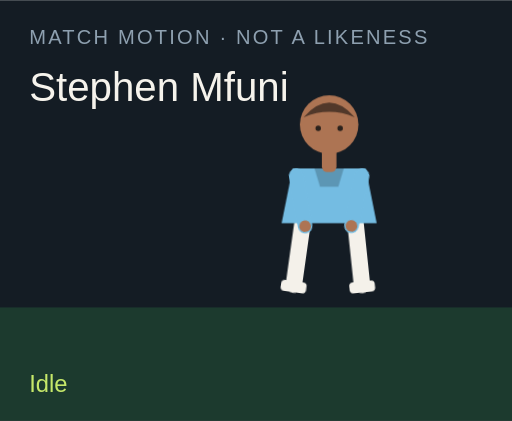
t = 0.00 s
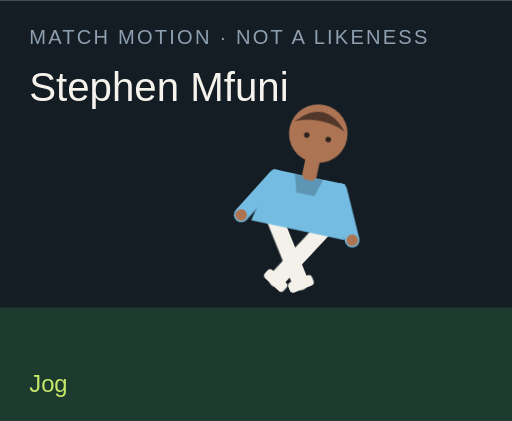
t = 1.50 s
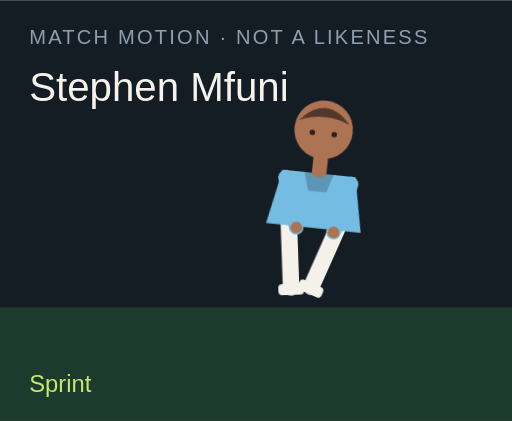
t = 3.00 s
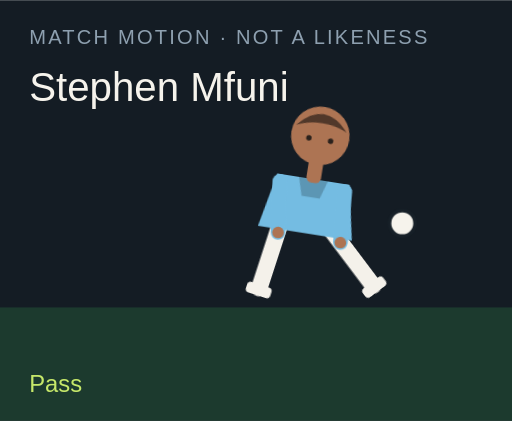
t = 4.50 s
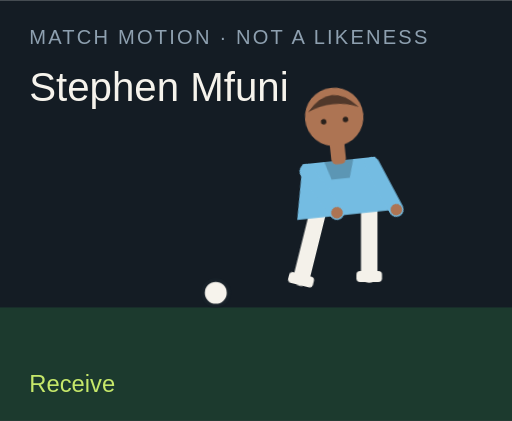
t = 6.00 s
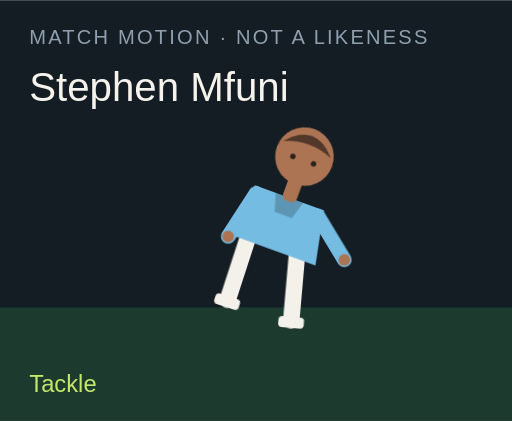
t = 7.50 s

The animated SVG that drew these frames (rendered in a browser with its animation timeline set to each time). Animation: 18 CSS @keyframes rules; one cycle of 9.00 s, repeats indefinitely.

<?xml version="1.0" encoding="UTF-8"?>
<svg xmlns="http://www.w3.org/2000/svg" viewBox="0 0 280 230" role="img">
  <style>@media (prefers-reduced-motion: reduce){animate,animateTransform{display:none}}</style>
  <rect width="280" height="230" fill="#141c24"/>
  <rect y="168" width="280" height="62" fill="#1c3a2e"/>
  <text x="16" y="24" fill="#8ea0b0" font-family="Arial,sans-serif" font-size="11" letter-spacing="1.2">MATCH MOTION · NOT A LIKENESS</text>
  <text x="16" y="55" fill="#f6f3ec" font-family="Impact,sans-serif" font-size="22">Stephen Mfuni</text>
  <circle r="7" fill="#f6f3ec" stroke="#172028" stroke-width="2" id="motion-22746" cx="150" cy="160" opacity="0">
    
    
    
  </circle>
  <g transform="translate(132 40)">
    <g id="motion-22768" transform="rotate(0 48 90)">
      
      <g id="motion-22770" transform="translate(0 0)">
        
        <g transform="translate(34 78)"><g id="motion-22772" transform="rotate(8)"><path d="M0 0 V38" stroke="#f4f1ea" stroke-width="9" stroke-linecap="round"/><rect x="-7" y="36" width="14" height="6" rx="2" fill="#f4f1ea"/></g></g>
        <g transform="translate(62 78)"><g id="motion-22774" transform="rotate(-6)"><path d="M0 0 V38" stroke="#f4f1ea" stroke-width="9" stroke-linecap="round"/><rect x="-7" y="36" width="14" height="6" rx="2" fill="#f4f1ea"/></g></g>
        <path d="M28 52 h40 l6 30 H22 Z" fill="#74bce2"/>
        <path d="M40 52 h16 l-3 10 H43 Z" fill="#000" opacity=".2"/>
        <g transform="translate(30 56)"><g id="motion-22776" transform="rotate(-10)"><path d="M0 0 V28" stroke="#74bce2" stroke-width="8" stroke-linecap="round"/><circle cx="0" cy="28" r="3.2" fill="#ad7453"/></g></g>
        <g transform="translate(66 56)"><g id="motion-22778" transform="rotate(12)"><path d="M0 0 V28" stroke="#74bce2" stroke-width="8" stroke-linecap="round"/><circle cx="0" cy="28" r="3.2" fill="#ad7453"/></g></g>
        <rect x="44" y="40" width="8" height="14" rx="3" fill="#ad7453"/>
        <circle cx="48" cy="28" r="16" fill="#ad7453"/>
        <path d="M34 24 Q48 8 62 24 Q48 18 34 24" fill="#51382a"/>
        <circle cx="42" cy="30" r="1.5" fill="#2a211c"/><circle cx="54" cy="30" r="1.5" fill="#2a211c"/>
      </g>
    </g>
  </g>
  <text x="16" y="214" fill="#c6e86a" font-family="Arial,sans-serif" font-size="13" opacity="1" id="motion-22750">Idle</text><text x="16" y="214" fill="#c6e86a" font-family="Arial,sans-serif" font-size="13" opacity="0" id="motion-22752">Jog</text><text x="16" y="214" fill="#c6e86a" font-family="Arial,sans-serif" font-size="13" opacity="0" id="motion-22754">Sprint</text><text x="16" y="214" fill="#c6e86a" font-family="Arial,sans-serif" font-size="13" opacity="0" id="motion-22756">Dribble</text><text x="16" y="214" fill="#c6e86a" font-family="Arial,sans-serif" font-size="13" opacity="0" id="motion-22758">Pass</text><text x="16" y="214" fill="#c6e86a" font-family="Arial,sans-serif" font-size="13" opacity="0" id="motion-22760">Shoot</text><text x="16" y="214" fill="#c6e86a" font-family="Arial,sans-serif" font-size="13" opacity="0" id="motion-22762">Receive</text><text x="16" y="214" fill="#c6e86a" font-family="Arial,sans-serif" font-size="13" opacity="0" id="motion-22764">Tackle</text><text x="16" y="214" fill="#c6e86a" font-family="Arial,sans-serif" font-size="13" opacity="0" id="motion-22766">Point</text>
<style>@keyframes track-22747{0%{cx:150px}11.1%{cx:156px}22.2%{cx:164px}33.300000000000004%{cx:142px}44.4%{cx:190px}55.60000000000001%{cx:250px}66.7%{cx:118px}77.8%{cx:150px}88.9%{cx:150px}100%{cx:150px}}@keyframes track-22748{0%{cy:160px}11.1%{cy:158px}22.2%{cy:154px}33.300000000000004%{cy:156px}44.4%{cy:148px}55.60000000000001%{cy:96px}66.7%{cy:160px}77.8%{cy:160px}88.9%{cy:160px}100%{cy:160px}}@keyframes track-22749{0%{opacity:0}11.1%{opacity:0}22.2%{opacity:0}33.300000000000004%{opacity:1}44.4%{opacity:1}55.60000000000001%{opacity:1}66.7%{opacity:1}77.8%{opacity:0}88.9%{opacity:0}100%{opacity:0}}@keyframes track-22751{0%{opacity:1}11.1%{opacity:0}22.2%{opacity:0}33.300000000000004%{opacity:0}44.4%{opacity:0}55.60000000000001%{opacity:0}66.7%{opacity:0}77.8%{opacity:0}88.9%{opacity:0}100%{opacity:1}}@keyframes track-22753{0%{opacity:0}11.1%{opacity:1}22.2%{opacity:0}33.300000000000004%{opacity:0}44.4%{opacity:0}55.60000000000001%{opacity:0}66.7%{opacity:0}77.8%{opacity:0}88.9%{opacity:0}100%{opacity:0}}@keyframes track-22755{0%{opacity:0}11.1%{opacity:0}22.2%{opacity:1}33.300000000000004%{opacity:0}44.4%{opacity:0}55.60000000000001%{opacity:0}66.7%{opacity:0}77.8%{opacity:0}88.9%{opacity:0}100%{opacity:0}}@keyframes track-22757{0%{opacity:0}11.1%{opacity:0}22.2%{opacity:0}33.300000000000004%{opacity:1}44.4%{opacity:0}55.60000000000001%{opacity:0}66.7%{opacity:0}77.8%{opacity:0}88.9%{opacity:0}100%{opacity:0}}@keyframes track-22759{0%{opacity:0}11.1%{opacity:0}22.2%{opacity:0}33.300000000000004%{opacity:0}44.4%{opacity:1}55.60000000000001%{opacity:0}66.7%{opacity:0}77.8%{opacity:0}88.9%{opacity:0}100%{opacity:0}}@keyframes track-22761{0%{opacity:0}11.1%{opacity:0}22.2%{opacity:0}33.300000000000004%{opacity:0}44.4%{opacity:0}55.60000000000001%{opacity:1}66.7%{opacity:0}77.8%{opacity:0}88.9%{opacity:0}100%{opacity:0}}@keyframes track-22763{0%{opacity:0}11.1%{opacity:0}22.2%{opacity:0}33.300000000000004%{opacity:0}44.4%{opacity:0}55.60000000000001%{opacity:0}66.7%{opacity:1}77.8%{opacity:0}88.9%{opacity:0}100%{opacity:0}}@keyframes track-22765{0%{opacity:0}11.1%{opacity:0}22.2%{opacity:0}33.300000000000004%{opacity:0}44.4%{opacity:0}55.60000000000001%{opacity:0}66.7%{opacity:0}77.8%{opacity:1}88.9%{opacity:0}100%{opacity:0}}@keyframes track-22767{0%{opacity:0}11.1%{opacity:0}22.2%{opacity:0}33.300000000000004%{opacity:0}44.4%{opacity:0}55.60000000000001%{opacity:0}66.7%{opacity:0}77.8%{opacity:0}88.9%{opacity:1}100%{opacity:0}}@keyframes track-22769{0%{transform:rotate(0deg)}11.1%{transform:rotate(8deg)}22.2%{transform:rotate(16deg)}33.300000000000004%{transform:rotate(6deg)}44.4%{transform:rotate(4deg)}55.60000000000001%{transform:rotate(14deg)}66.7%{transform:rotate(-6deg)}77.8%{transform:rotate(34deg)}88.9%{transform:rotate(6deg)}100%{transform:rotate(0deg)}}@keyframes track-22771{0%{transform:translate(0px,0px)}11.1%{transform:translate(0px,-3px)}22.2%{transform:translate(0px,-6px)}33.300000000000004%{transform:translate(0px,-2px)}44.4%{transform:translate(0px,2px)}55.60000000000001%{transform:translate(0px,-4px)}66.7%{transform:translate(0px,1px)}77.8%{transform:translate(0px,10px)}88.9%{transform:translate(0px,-4px)}100%{transform:translate(0px,0px)}}@keyframes track-22773{0%{transform:rotate(8deg)}11.1%{transform:rotate(-26deg)}22.2%{transform:rotate(-42deg)}33.300000000000004%{transform:rotate(-8deg)}44.4%{transform:rotate(6deg)}55.60000000000001%{transform:rotate(12deg)}66.7%{transform:rotate(20deg)}77.8%{transform:rotate(-8deg)}88.9%{transform:rotate(4deg)}100%{transform:rotate(8deg)}}@keyframes track-22775{0%{transform:rotate(-6deg)}11.1%{transform:rotate(24deg)}22.2%{transform:rotate(38deg)}33.300000000000004%{transform:rotate(18deg)}44.4%{transform:rotate(-38deg)}55.60000000000001%{transform:rotate(-54deg)}66.7%{transform:rotate(6deg)}77.8%{transform:rotate(-22deg)}88.9%{transform:rotate(-8deg)}100%{transform:rotate(-6deg)}}@keyframes track-22777{0%{transform:rotate(-10deg)}11.1%{transform:rotate(24deg)}22.2%{transform:rotate(36deg)}33.300000000000004%{transform:rotate(-18deg)}44.4%{transform:rotate(10deg)}55.60000000000001%{transform:rotate(-24deg)}66.7%{transform:rotate(-30deg)}77.8%{transform:rotate(12deg)}88.9%{transform:rotate(14deg)}100%{transform:rotate(-10deg)}}@keyframes track-22779{0%{transform:rotate(12deg)}11.1%{transform:rotate(-20deg)}22.2%{transform:rotate(-32deg)}33.300000000000004%{transform:rotate(14deg)}44.4%{transform:rotate(-26deg)}55.60000000000001%{transform:rotate(18deg)}66.7%{transform:rotate(-22deg)}77.8%{transform:rotate(-6deg)}88.9%{transform:rotate(-96deg)}100%{transform:rotate(12deg)}}@media(prefers-reduced-motion:no-preference){#motion-22746{animation:track-22747 9s linear infinite both,track-22748 9s linear infinite both,track-22749 9s steps(1,end) infinite both}#motion-22750{animation:track-22751 9s steps(1,end) infinite both}#motion-22752{animation:track-22753 9s steps(1,end) infinite both}#motion-22754{animation:track-22755 9s steps(1,end) infinite both}#motion-22756{animation:track-22757 9s steps(1,end) infinite both}#motion-22758{animation:track-22759 9s steps(1,end) infinite both}#motion-22760{animation:track-22761 9s steps(1,end) infinite both}#motion-22762{animation:track-22763 9s steps(1,end) infinite both}#motion-22764{animation:track-22765 9s steps(1,end) infinite both}#motion-22766{animation:track-22767 9s steps(1,end) infinite both}#motion-22768{animation:track-22769 9s linear infinite both}#motion-22770{animation:track-22771 9s linear infinite both}#motion-22772{animation:track-22773 9s linear infinite both}#motion-22774{animation:track-22775 9s linear infinite both}#motion-22776{animation:track-22777 9s linear infinite both}#motion-22778{animation:track-22779 9s linear infinite both}}</style></svg>
